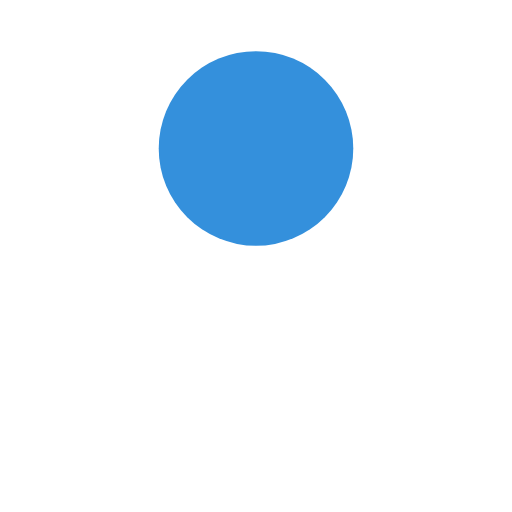
t = 0.00 s
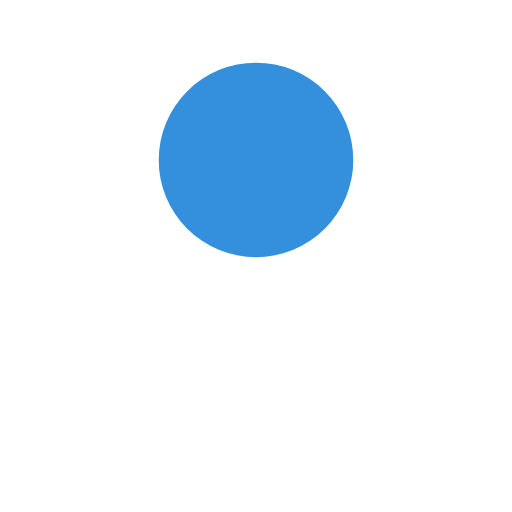
t = 0.13 s
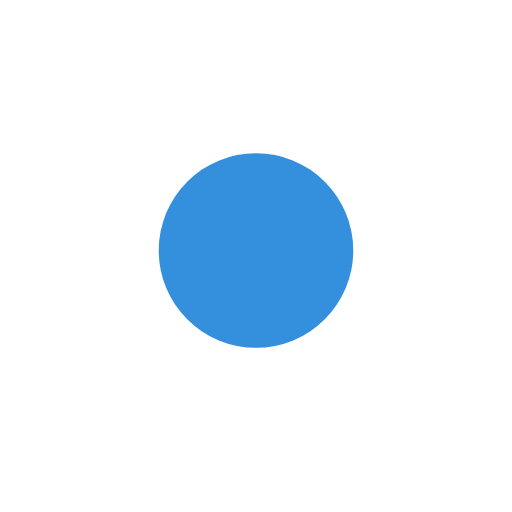
t = 0.38 s
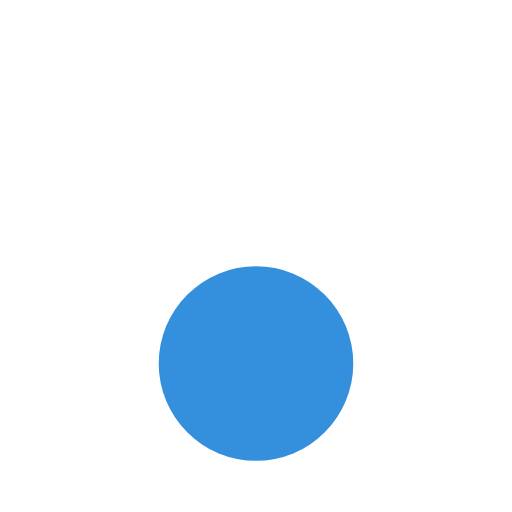
t = 0.50 s
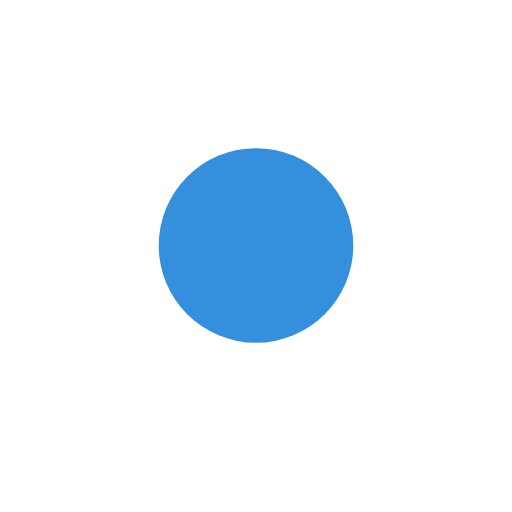
t = 0.63 s
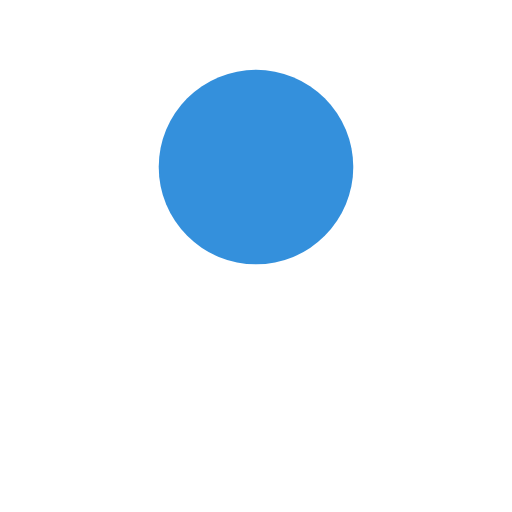
t = 0.88 s

The animated SVG that drew these frames (rendered in a browser with its animation timeline set to each time). Animation: 1 SMIL element (animate=1); one cycle of 1.00 s, repeats indefinitely.

<?xml version="1.0" encoding="utf-8"?>
<svg xmlns="http://www.w3.org/2000/svg" xmlns:xlink="http://www.w3.org/1999/xlink" style="margin: auto; background: none; display: block; shape-rendering: auto;" width="50px" height="50px" viewBox="0 0 100 100" preserveAspectRatio="xMidYMid">
<circle cx="50" cy="29" r="19" fill="#3490dc">
  <animate attributeName="cy" dur="1s" repeatCount="indefinite" calcMode="spline" keySplines="0.45 0 0.9 0.55;0 0.45 0.55 0.9" keyTimes="0;0.5;1" values="29;71;29"></animate>
</circle>
<!-- [ldio] generated by https://loading.io/ --></svg>